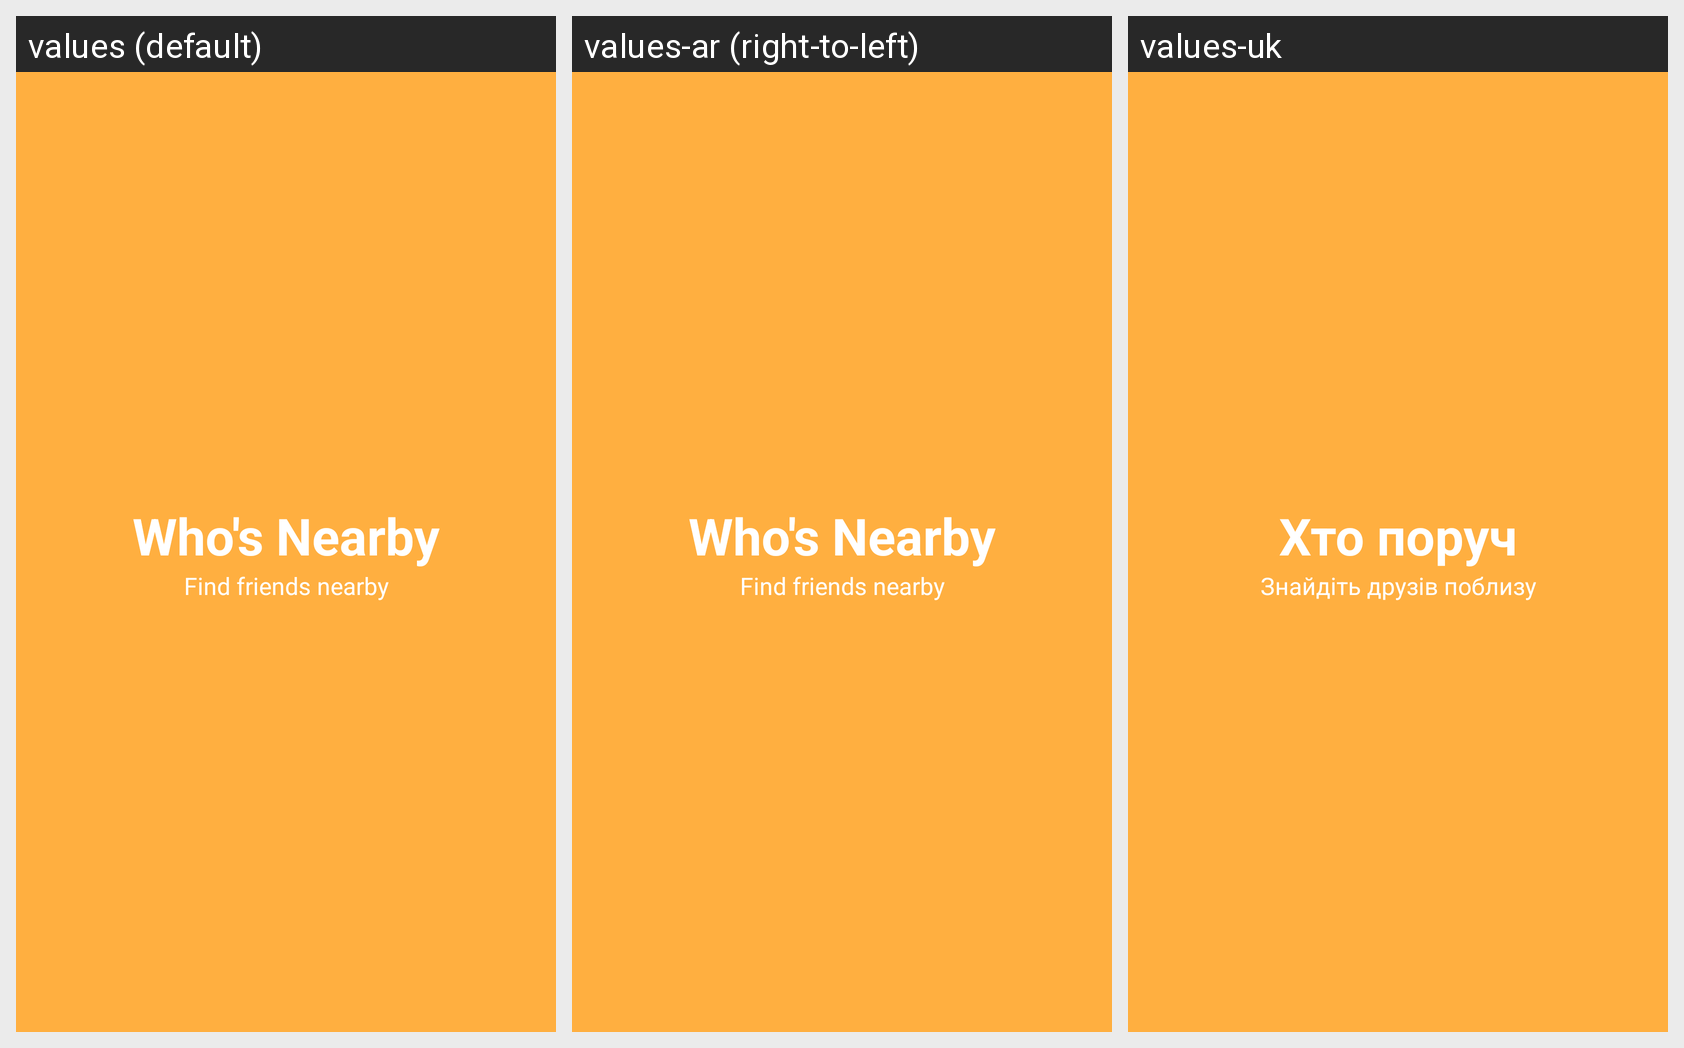

Here is an Android app screen in its default locale and in the app's own translations. Write out the translated-string differences for the strings that appear on this screen.
Android screen res/layout/welcome_screen_3.xml rendered under 3 locales, left to right: values (default), values-ar (right-to-left), values-uk. Device: Nexus 5 (rendered at 1080×1920; each locale shown at half size, 540×960, under a caption strip naming it); theme MyMaterialTheme.
Strings drawn on this screen, with the default value and each locale's value (text and hints the layout hard-codes, and strings that could not be matched under every locale, appear in the picture but are not listed):

welcome_screen_3_title
  values: Who's Nearby
  values-ar: Who's Nearby  [not translated; the default value is used]
  values-uk: Хто поруч

welcome_screen_3_desc
  values: Find friends nearby
  values-ar: Find friends nearby  [not translated; the default value is used]
  values-uk: Знайдіть друзів поблизу
